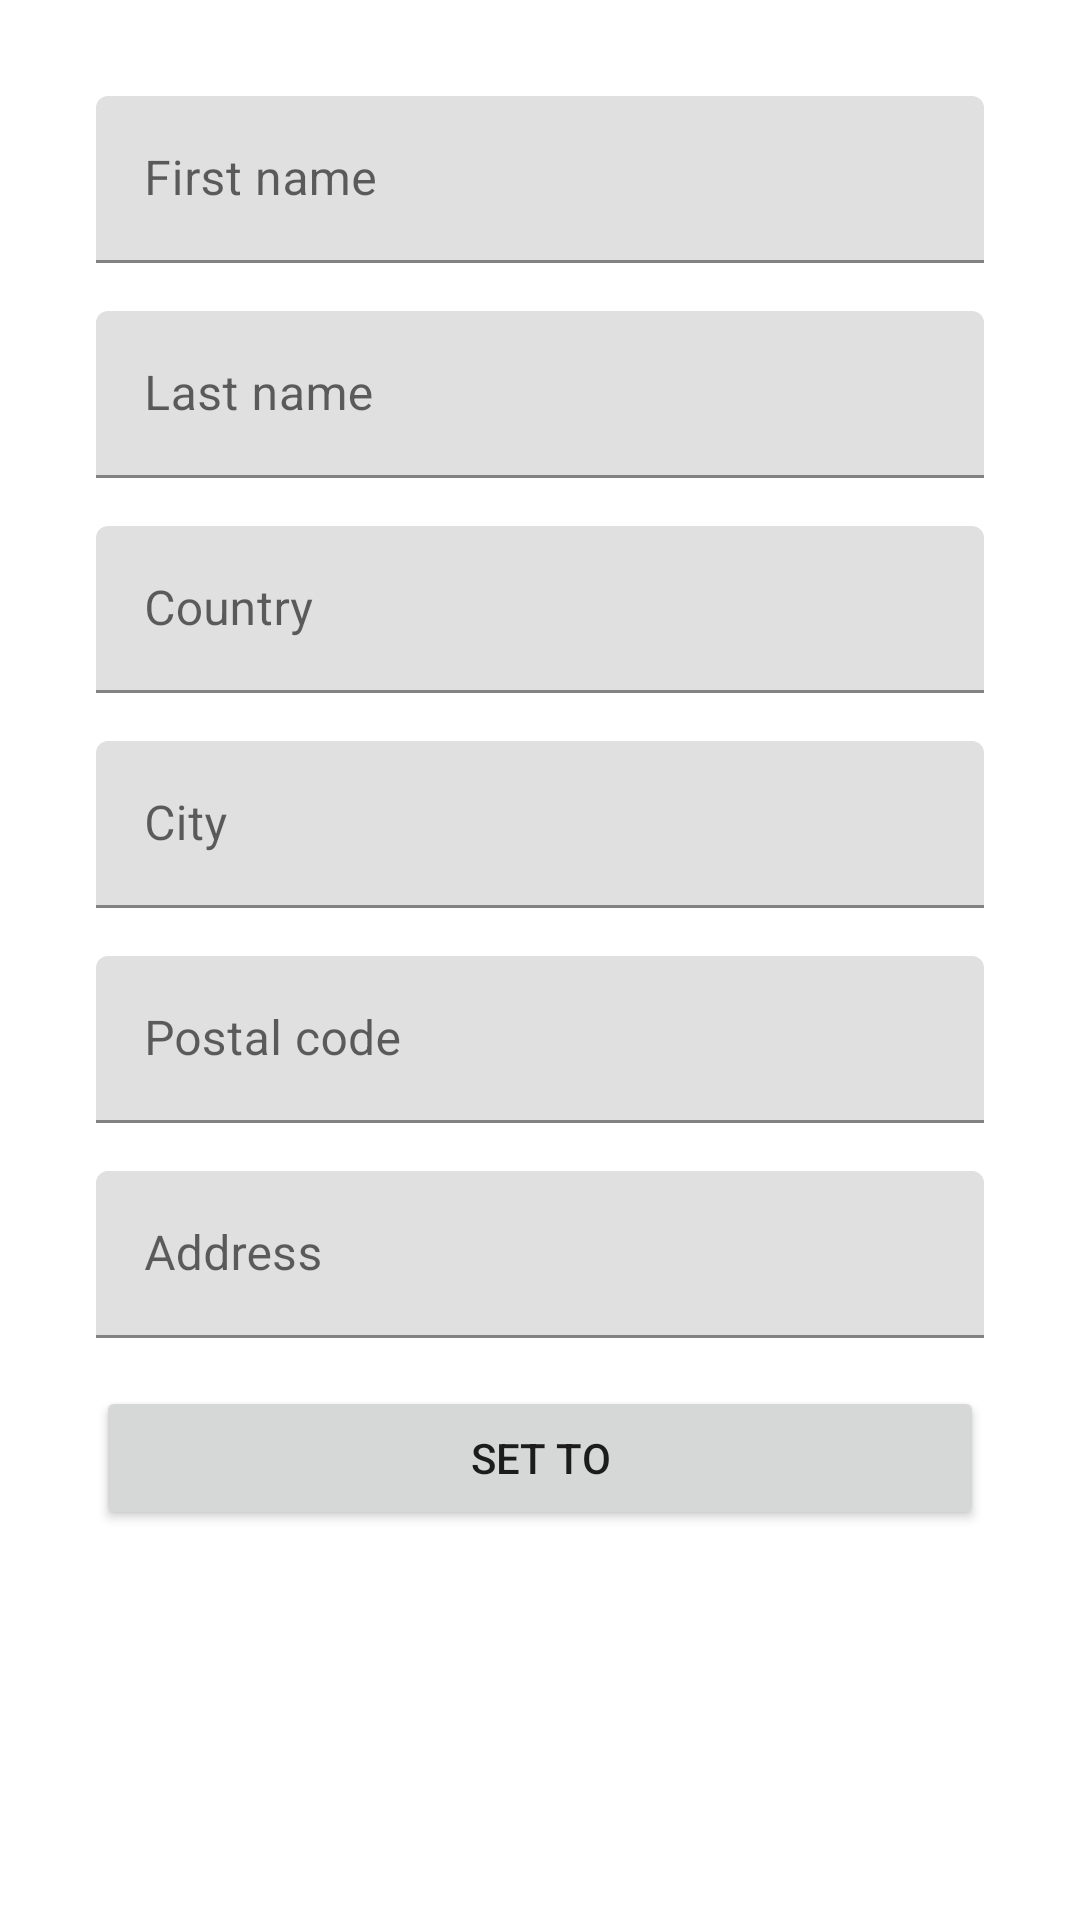

The Android layout XML behind this screen, and the referenced resources:
<!-- AndroidManifest.xml: application theme AppTheme -->
<!-- res/layout/fragment_set_user_details.xml -->
<?xml version="1.0" encoding="utf-8"?>
<LinearLayout xmlns:android="http://schemas.android.com/apk/res/android"
    xmlns:tools="http://schemas.android.com/tools"
    android:layout_width="match_parent"
    android:layout_height="match_parent"
    android:orientation="vertical">

    <ScrollView
        android:layout_width="match_parent"
        android:layout_height="match_parent"
        tools:ignore="UselessParent">

        <LinearLayout
            android:layout_width="match_parent"
            android:layout_height="wrap_content"
            android:orientation="vertical"
            android:padding="32dp">

            <com.google.android.material.textfield.TextInputLayout
                android:id="@+id/compUserFristName"
                android:layout_width="match_parent"
                android:layout_height="wrap_content">

                <com.google.android.material.textfield.TextInputEditText
                    android:layout_width="match_parent"
                    android:layout_height="wrap_content"
                    android:hint="@string/first_name"
                    android:inputType="text" />
            </com.google.android.material.textfield.TextInputLayout>

            <com.google.android.material.textfield.TextInputLayout
                android:id="@+id/compUserLastName"
                android:layout_width="match_parent"
                android:layout_height="wrap_content"
                android:layout_marginTop="16dp">

                <com.google.android.material.textfield.TextInputEditText
                    android:layout_width="match_parent"
                    android:layout_height="wrap_content"
                    android:hint="@string/last_name"
                    android:inputType="text" />
            </com.google.android.material.textfield.TextInputLayout>

            <com.google.android.material.textfield.TextInputLayout
                android:id="@+id/compUserCountry"
                android:layout_width="match_parent"
                android:layout_height="wrap_content"
                android:layout_marginTop="16dp">

                <com.google.android.material.textfield.TextInputEditText
                    android:layout_width="match_parent"
                    android:layout_height="wrap_content"
                    android:hint="@string/country"
                    android:inputType="text" />
            </com.google.android.material.textfield.TextInputLayout>

            <com.google.android.material.textfield.TextInputLayout
                android:id="@+id/compUserCity"
                android:layout_width="match_parent"
                android:layout_height="wrap_content"
                android:layout_marginTop="16dp">

                <com.google.android.material.textfield.TextInputEditText
                    android:layout_width="match_parent"
                    android:layout_height="wrap_content"
                    android:hint="@string/city"
                    android:inputType="text" />
            </com.google.android.material.textfield.TextInputLayout>

            <com.google.android.material.textfield.TextInputLayout
                android:id="@+id/compUserZipCode"
                android:layout_width="match_parent"
                android:layout_height="wrap_content"
                android:layout_marginTop="16dp">

                <com.google.android.material.textfield.TextInputEditText
                    android:layout_width="match_parent"
                    android:layout_height="wrap_content"
                    android:hint="@string/zip_code"
                    android:inputType="text" />
            </com.google.android.material.textfield.TextInputLayout>

            <com.google.android.material.textfield.TextInputLayout
                android:id="@+id/compUserAddress"
                android:layout_width="match_parent"
                android:layout_height="wrap_content"
                android:layout_marginTop="16dp">

                <com.google.android.material.textfield.TextInputEditText
                    android:layout_width="match_parent"
                    android:layout_height="wrap_content"
                    android:hint="@string/address"
                    android:inputType="text" />
            </com.google.android.material.textfield.TextInputLayout>

            <Button
                android:id="@+id/compUserSubmitBtn"
                android:layout_width="match_parent"
                android:layout_height="wrap_content"
                android:layout_marginTop="16dp"
                android:text="@string/set_to" />
        </LinearLayout>
    </ScrollView>

</LinearLayout>
<!-- resources referenced by this layout -->
<resources>
  <string name="address" tools:ignore="Typos">Address</string>
  <string name="city">City</string>
  <string name="country">Country</string>
  <string name="first_name">First name</string>
  <string name="last_name">Last name</string>
  <string name="set_to">Set to</string>
  <string name="zip_code">Postal code</string>
  <color name="md_theme_dark_inversePrimary">#00639A</color>
  <color name="md_theme_dark_primary">#96CCFF</color>
  <color name="md_theme_dark_onPrimary">#003353</color>
  <color name="md_theme_dark_primaryContainer">#004A75</color>
  <color name="md_theme_dark_onPrimaryContainer">#CEE5FF</color>
  <color name="md_theme_dark_secondary">#B9C8DA</color>
  <color name="md_theme_dark_onSecondary">#233240</color>
  <color name="md_theme_dark_secondaryContainer">#3A4857</color>
  <color name="md_theme_dark_onSecondaryContainer">#D5E4F7</color>
  <color name="md_theme_dark_tertiary">#D3BFE6</color>
  <color name="md_theme_dark_onTertiary">#382A49</color>
  <color name="md_theme_dark_tertiaryContainer">#4F4061</color>
  <color name="md_theme_dark_onTertiaryContainer">#EEDBFF</color>
  <color name="md_theme_dark_error">#FFB4AB</color>
  <color name="md_theme_dark_errorContainer">#93000A</color>
  <color name="md_theme_dark_onError">#690005</color>
  <color name="md_theme_dark_onErrorContainer">#FFDAD6</color>
  <color name="md_theme_dark_background">#1A1C1E</color>
  <color name="md_theme_dark_onBackground">#E2E2E5</color>
  <color name="md_theme_dark_surface">#1A1C1E</color>
  <color name="md_theme_dark_onSurface">#E2E2E5</color>
  <color name="md_theme_dark_surfaceVariant">#42474E</color>
  <color name="md_theme_dark_onSurfaceVariant">#C2C7CF</color>
  <color name="md_theme_dark_outline">#8C9198</color>
  <color name="md_theme_dark_inverseOnSurface">#1A1C1E</color>
  <color name="md_theme_dark_inverseSurface">#E2E2E5</color>
</resources>
